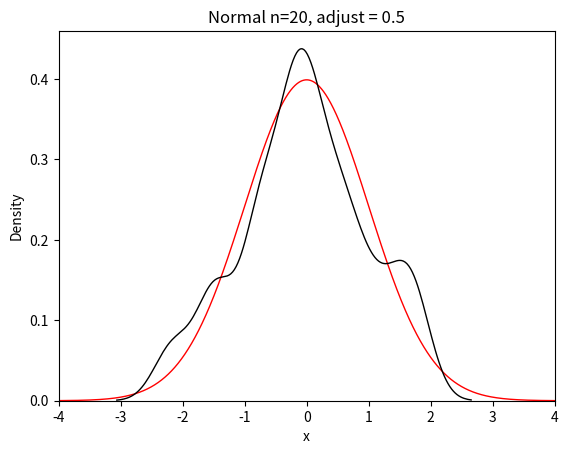
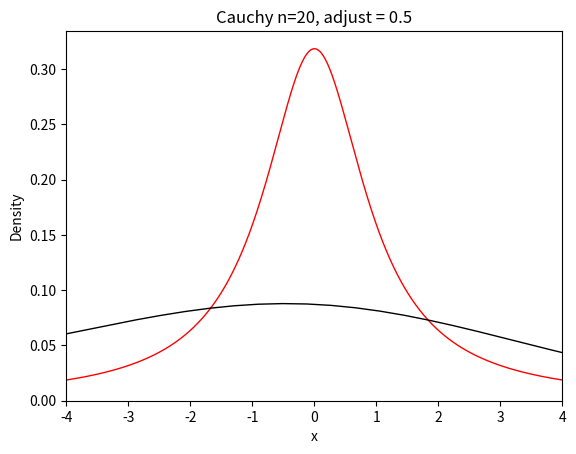
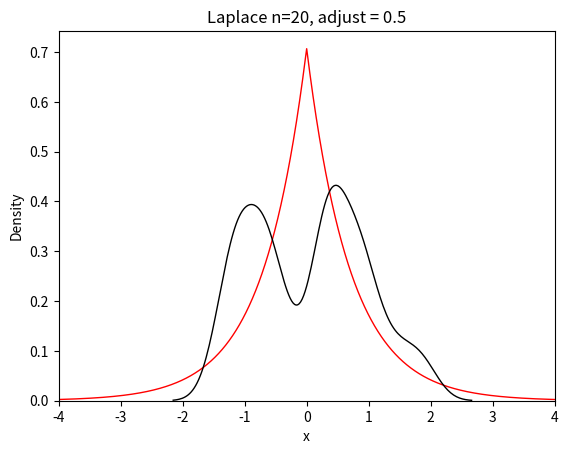
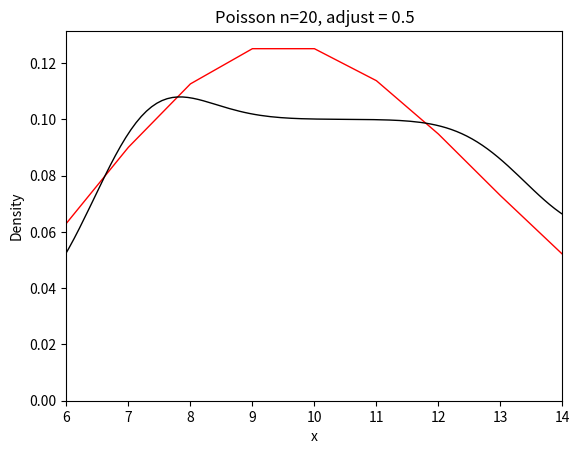
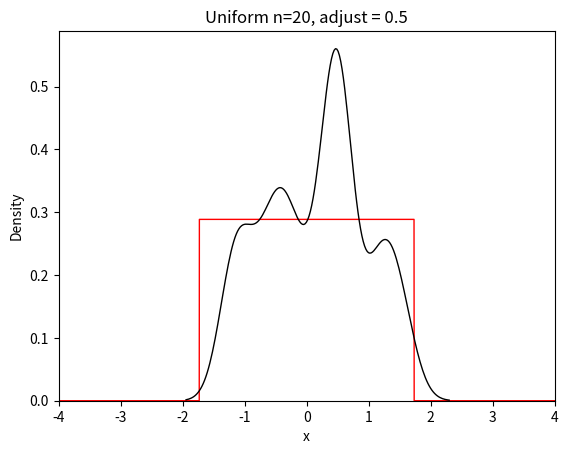
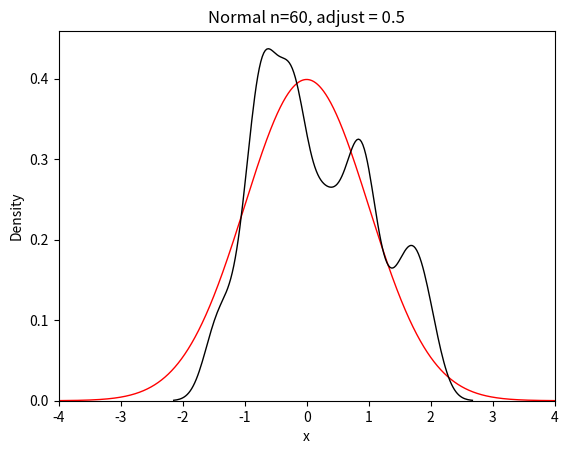
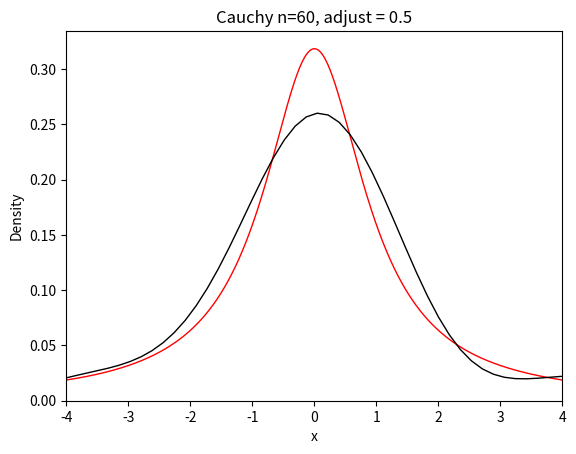
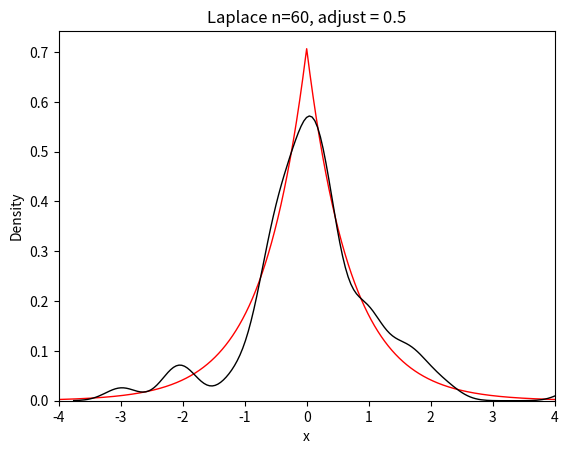
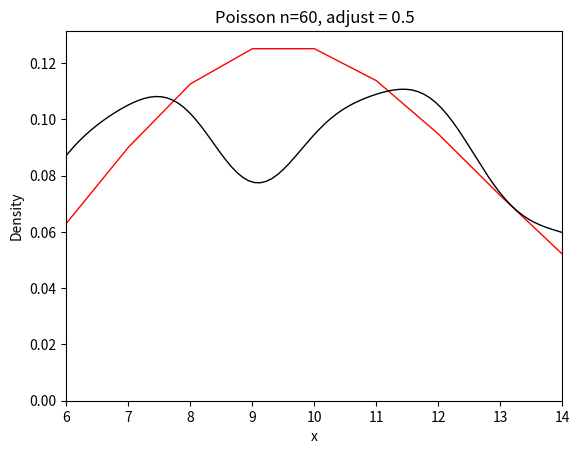
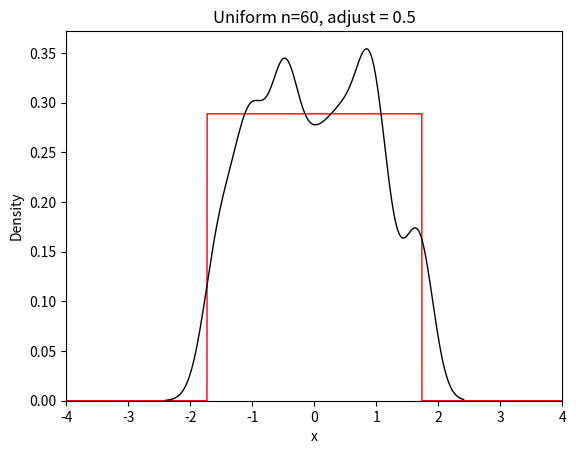
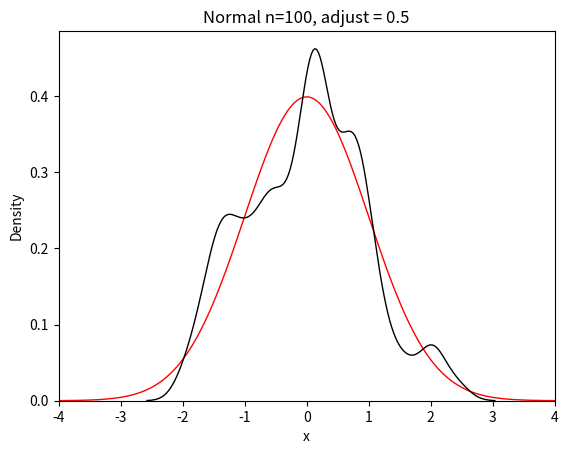
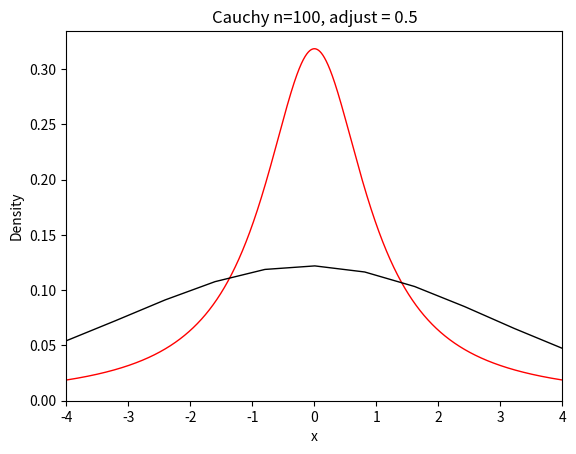
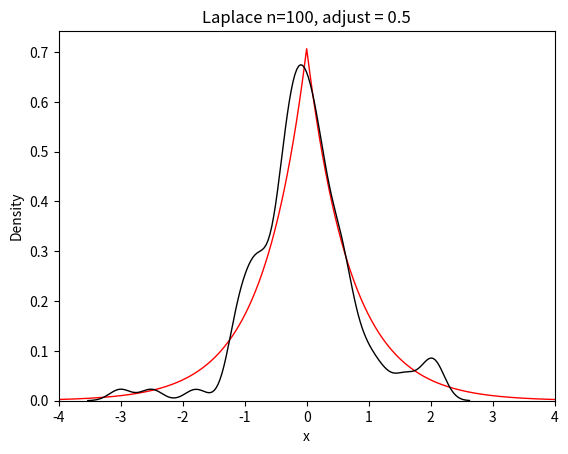
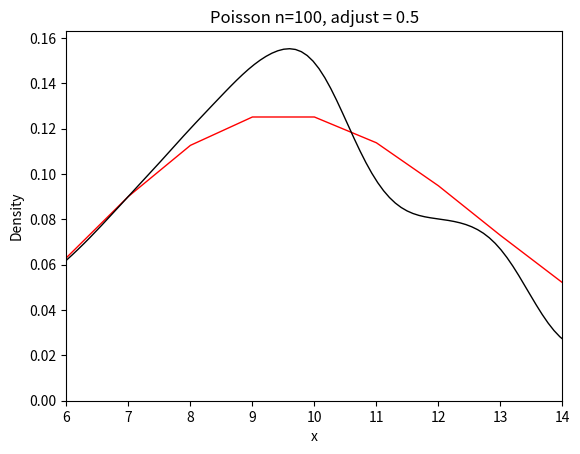
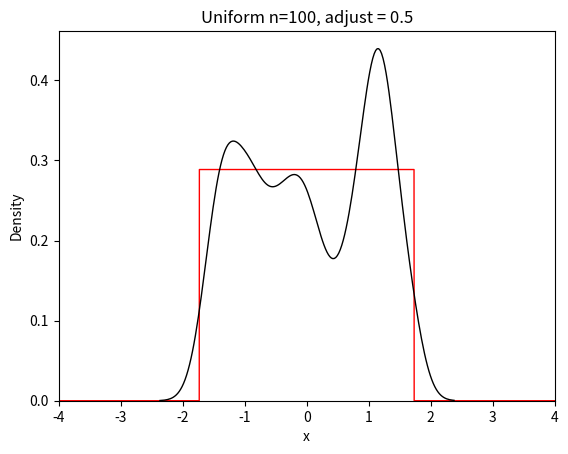
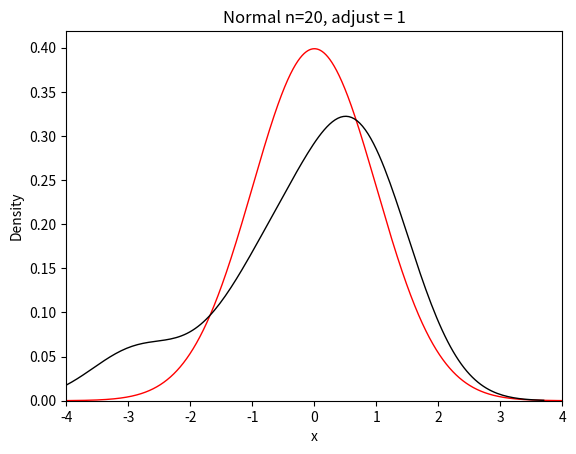

Reproduce these figures in Python, in order.
import math
import numpy as np
import matplotlib.pyplot as plt
import scipy.stats as sps
import seaborn as sns

def statistical_series(x):
    x.sort()
    z = []
    n = []
    z.append(x[0])
    temp = x[0]
    n.append(1)
    k = 0
    for i in range(1, len(x)):
        if x[i] == temp:
            n[k] += 1
        else: 
            temp = x[i]
            z.append(x[i])
            n.append(1)
            k += 1
    return z, n

def filter_func(x, value):
    if x < value:
        return True
    else: 
        return False


def empirical_distribution_function_in_point(z, n, size, x):
    result = 0
    i = 0

    for value in z:
        if value >= x:
            return result / size
        else:
            result += n[i]
            i += 1
    
    return result / size


def normal_distribution_function(size, left, right):
    dist = sps.norm(loc=0, scale=1).rvs(size=size)
    z, n = statistical_series(dist)
    x = np.linspace(start=left, stop=right, num=10000)
    y_em = []
    for value in x: 
        y_em.append(empirical_distribution_function_in_point(z, n, size, value))

    plt.figure()
    plt.plot(x, sps.norm.cdf(x), color='blue', linewidth=1)
    plt.plot(x, y_em, color='black', linewidth=1)
    plt.xlabel('x')
    plt.ylabel('F(x)')
    plt.title(f'Normal n = {size}')
    plt.savefig(f'normal_F{size}.png')
    plt.close()
    #plt.show()

def cauchy_distribution_function(size, left, right):
    dist = sps.cauchy().rvs(size=size)
    z, n = statistical_series(dist)
    x = np.linspace(start=left, stop=right, num=10000)
    y_em = []
    for value in x: 
        y_em.append(empirical_distribution_function_in_point(z, n, size, value))

    plt.figure()
    plt.plot(x, sps.cauchy.cdf(x), color='blue', linewidth=1)
    plt.plot(x, y_em, color='black', linewidth=1)
    plt.xlabel('x')
    plt.ylabel('F(x)')
    plt.title(f'Cauchy n = {size}')
    plt.savefig(f'cauchy_F{size}.png')
    plt.close()
    #plt.show()

def laplace_distribution_function(size, left, right):
    dist = sps.laplace(loc=0, scale=1/2**0.5).rvs(size=size)
    z, n = statistical_series(dist)
    x = np.linspace(start=left, stop=right, num=10000)
    y_em = []
    for value in x: 
        y_em.append(empirical_distribution_function_in_point(z, n, size, value))

    plt.figure()
    plt.plot(x, sps.laplace(loc=0, scale=1/2**0.5).cdf(x), color='blue', linewidth=1)
    plt.plot(x, y_em, color='black', linewidth=1)
    plt.xlabel('x')
    plt.ylabel('F(x)')
    plt.title(f'Laplace n = {size}')
    plt.savefig(f'laplace_F{size}.png')
    plt.close()
    #plt.show()

def poisson_distribution_function(size, left, right):
    dist = sps.poisson(mu=10).rvs(size=size)
    z, n = statistical_series(dist)
    x = np.linspace(start=left, stop=right, num=10000)
    y_em = []
    for value in x: 
        y_em.append(empirical_distribution_function_in_point(z, n, size, value))

    plt.figure()
    plt.plot(x, sps.poisson(mu=10).cdf(x), color='blue', linewidth=1)
    plt.plot(x, y_em, color='black', linewidth=1)
    plt.xlabel('x')
    plt.ylabel('F(x)')
    plt.title(f'Poisson n = {size}')
    plt.savefig(f'poisson_F{size}.png')
    plt.close()
    #plt.show()

def uniform_distribution_function(size, left, right):
    dist = sps.uniform(loc=-3**0.5, scale=2*3**0.5).rvs(size=size)
    z, n = statistical_series(dist)
    x = np.linspace(start=left, stop=right, num=10000)
    y_em = []
    for value in x: 
        y_em.append(empirical_distribution_function_in_point(z, n, size, value))

    plt.figure()
    plt.plot(x, sps.uniform(loc=-3**0.5, scale=2*3**0.5).cdf(x), color='blue', linewidth=1)
    plt.plot(x, y_em, color='black', linewidth=1)
    plt.xlabel('x')
    plt.ylabel('F(x)')
    plt.title(f'Uniform n = {size}')
    plt.savefig(f'uniform_F{size}.png')
    plt.close()
    #plt.show()

def normal_kde(size, adjust, left, right):
    dist = sps.norm(loc=0, scale=1).rvs(size=size)
    dist.sort()
    x = np.linspace(start=left, stop=right, num=10000)
    plt.figure()
    plt.plot(x, sps.norm.pdf(x), color='red', linewidth=1)
    sns.kdeplot(data = dist, color = 'black', bw_method = 'silverman', bw_adjust=adjust, linewidth=1)
    plt.xlim(left, right)
    plt.xlabel("x")
    plt.title(f'Normal n={size}, adjust = {adjust}')
    plt.savefig(f'normal_n{size}_adjust{adjust}.png')
    plt.close()
    #plt.show()
    
def cauchy_kde(size, adjust, left, right):
    dist = sps.cauchy.rvs(size=size)
    dist.sort()
    x = np.linspace(start=left, stop=right, num=10000)
    plt.figure()
    plt.plot(x, sps.cauchy.pdf(x), color='red', linewidth=1)
    sns.kdeplot(data = dist, color = 'black', bw_method = 'silverman', bw_adjust=adjust, linewidth=1)
    plt.xlim(left, right)
    plt.xlabel("x")
    plt.title(f'Cauchy n={size}, adjust = {adjust}')
    plt.savefig(f'cauchy_n{size}_adjust{adjust}.png')
    plt.close()
    #plt.show()

def laplace_kde(size, adjust, left, right):
    dist = sps.laplace(loc=0, scale=1/2**0.5).rvs(size=size)
    dist.sort()
    x = np.linspace(start=left, stop=right, num=10000)
    plt.figure()
    plt.plot(x, sps.laplace(loc=0, scale=1/2**0.5).pdf(x), color='red', linewidth=1)
    sns.kdeplot(data = dist, color = 'black', bw_method = 'silverman', bw_adjust=adjust, linewidth=1)
    plt.xlim(left, right)
    plt.xlabel("x")
    plt.title(f'Laplace n={size}, adjust = {adjust}')
    plt.savefig(f'laplace_n{size}_adjust{adjust}.png')
    plt.close()
    #plt.show()

def poisson_kde(size, adjust, left, right):
    dist = sps.poisson(mu=10).rvs(size=size)
    dist.sort()
    x = np.arange(sps.poisson.ppf(0.001, mu=10), sps.poisson.ppf(0.999, mu=10))
    plt.figure()
    plt.plot(x, sps.poisson(mu=10).pmf(x), color='red', linewidth=1)
    sns.kdeplot(data = dist, color = 'black', bw_method = 'silverman', bw_adjust=adjust, linewidth=1)
    plt.xlim(left, right)
    plt.xlabel("x")
    plt.title(f'Poisson n={size}, adjust = {adjust}')
    plt.savefig(f'poisson_n{size}_adjust{adjust}.png')
    plt.close()
    #plt.show()

def uniform_kde(size, adjust, left, right):
    dist = sps.uniform(loc=-3**0.5, scale=2*3**0.5).rvs(size=size)
    dist.sort()
    x = np.linspace(start=left, stop=right, num=10000)
    plt.figure()
    plt.plot(x, sps.uniform(loc=-3**0.5, scale=2*3**0.5).pdf(x), color='red', linewidth=1)
    sns.kdeplot(data = dist, color = 'black', bw_method = 'silverman', bw_adjust=adjust, linewidth=1)
    plt.xlim(left, right)
    plt.xlabel("x")
    plt.title(f'Uniform n={size}, adjust = {adjust}')
    plt.savefig(f'uniform_n{size}_adjust{adjust}.png')
    plt.close()
    #plt.show()

# normal_distribution_function(20, -4, 4)
# normal_distribution_function(60, -4, 4)
# normal_distribution_function(100, -4, 4)
# cauchy_distribution_function(20, -4, 4)
# cauchy_distribution_function(60, -4, 4)
# cauchy_distribution_function(100, -4, 4)
# laplace_distribution_function(20, -4, 4)
# laplace_distribution_function(60, -4, 4)
# laplace_distribution_function(100, -4, 4)
# poisson_distribution_function(20, 6, 14) 
# poisson_distribution_function(60, 6, 14)   
# poisson_distribution_function(100, 6, 14)   
# uniform_distribution_function(20, -4, 4)   
# uniform_distribution_function(60, -4, 4)   
# uniform_distribution_function(100, -4, 4)   


adjusts = [0.5, 1, 2]
sizes = [20, 60, 100]  

for adjust in adjusts:
    for size in sizes:
        normal_kde(size, adjust, -4, 4)
        cauchy_kde(size, adjust, -4, 4)
        laplace_kde(size, adjust, -4, 4)
        poisson_kde(size, adjust, 6, 14)
        uniform_kde(size, adjust, -4, 4)



    
